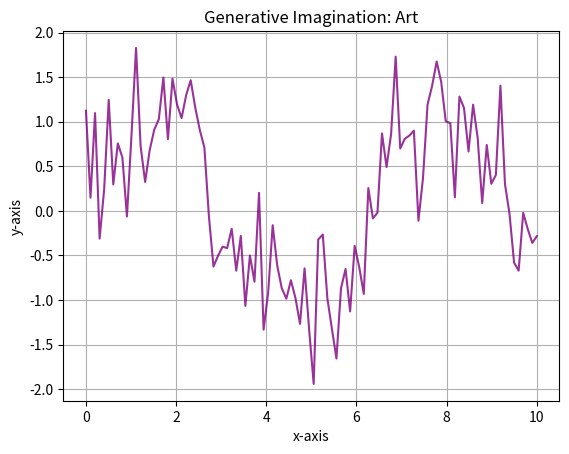
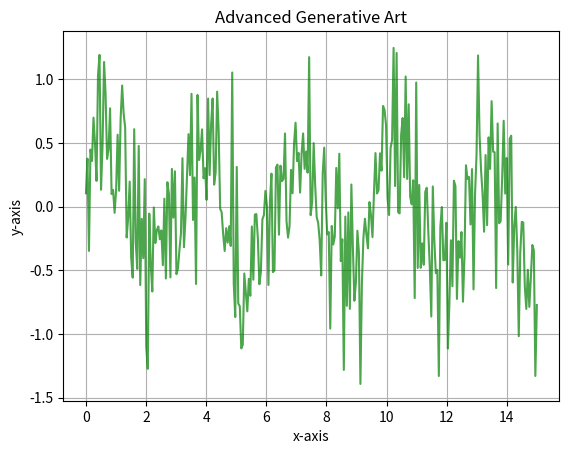
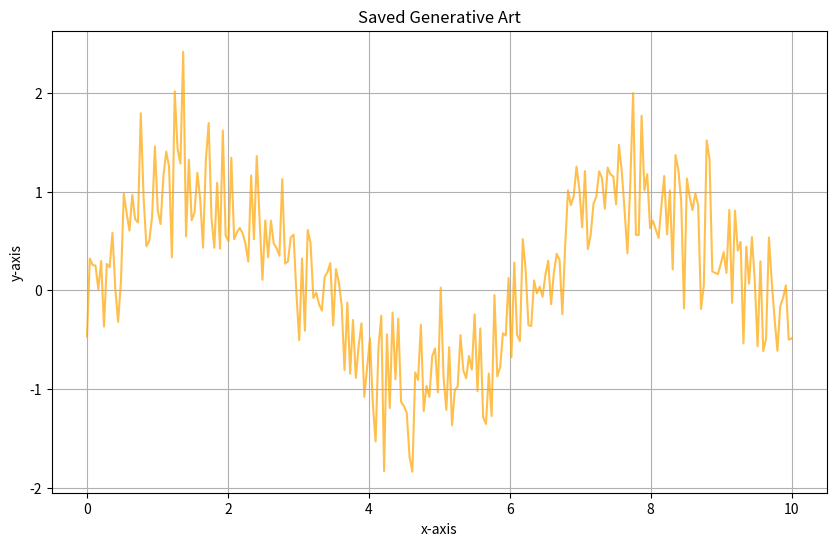
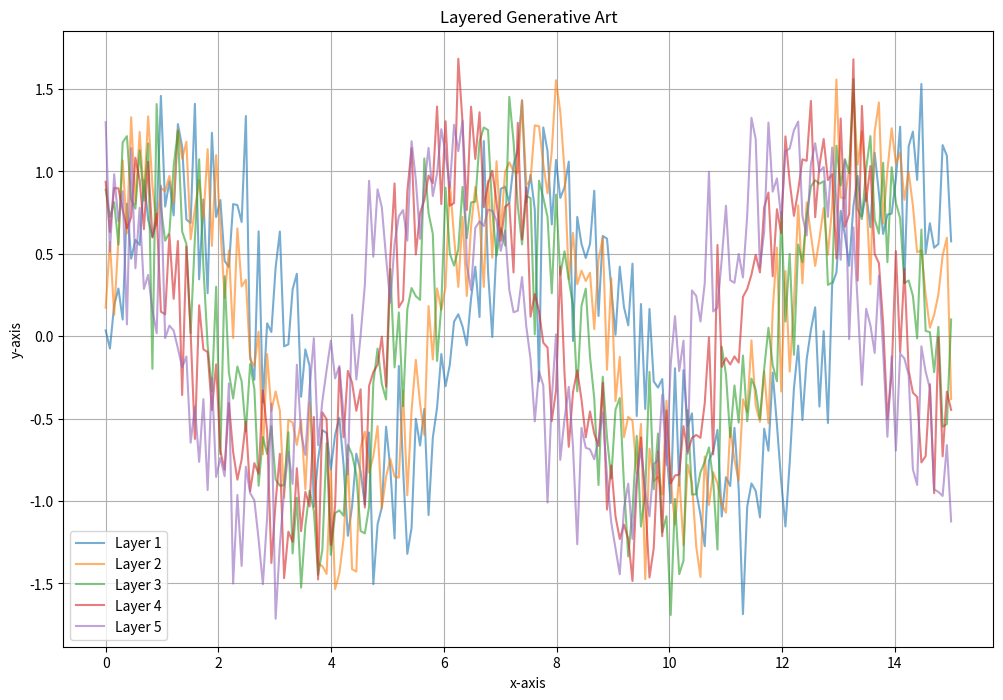

Write Python code to recreate these figures, in order.
"""
Home: https://autobotsolutions.com
Wiki: https://autobotsolutions.com/god/stats/doku.php?id=start
Project Homepage: https://github.com/AutoBotSolutions/Aurora.git
License: MIT https://autobotsolutions.com/god/docs/LICENSE
Maintainer: G.O.D Framework Team
Contact: support@autobotsolutions.com   
"""

"""
AI Infinite Creativity
=======================

A flexible generative AI framework designed to produce visual, creative outputs such as generative art.
This script combines randomness with procedural logic, enabling scalable and customizable artistic exploration.

License: MIT
Author: G.O.D Team

Features:
---------
1. Generative artwork creation using mathematical randomness and sine waves.
2. Extensibility for additional creative domains (e.g., music, 3D modeling).
3. Visualization of creative outputs using matplotlib.
4. Lightweight and accessible design for developers, artists, and educators.
"""

import matplotlib.pyplot as plt
import numpy as np


class InfiniteCreativity:
    """
    Represents a utility for creating generative art by manipulating mathematical sine
    waves combined with noise. This class provides a static method for visualizing the
    generated art. It is designed to inspire creativity through randomness and mathematical
    principles. Intended for experimentation and educational purposes.

    :ivar None: This class does not contain instance attributes.
    """

    @staticmethod
    def generate_art(noise=100):
        """
        Produces simple generative art by combining sine waves and random noise.

        :param noise: Controls the complexity and resolution of the output (higher = more detail).
        :return: Displays the generative art visualization.
        """
        x = np.linspace(0, 10, noise)
        y = np.sin(x) + np.random.normal(scale=0.5, size=noise)  # Add randomness to sine wave
        plt.plot(x, y, color='purple', alpha=0.8)  # Configure line appearance
        plt.title("Generative Imagination: Art")
        plt.xlabel("x-axis")
        plt.ylabel("y-axis")
        plt.grid(True)
        plt.show()


class AdvancedCreativity(InfiniteCreativity):
    """
    Extends the InfiniteCreativity class to provide additional functionalities
    for generating advanced generative art with customizable parameters.

    This class enables users to create visually appealing, customizable plots
    that combine mathematical functions and random perturbations, useful for
    artistic visualizations or data exploration.

    :ivar base_creativity: Reference to the base InfiniteCreativity class instance.
    :type base_creativity: InfiniteCreativity
    :ivar output_format: Preferred format for saving visual outputs.
    :type output_format: str
    """

    @staticmethod
    def generate_advanced_art(noise=200, color='blue', alpha=0.6, grid=True):
        """
        Creates customizable generative art with additional parameters.
        
        :param noise: Controls the complexity of the output.
        :param color: Defines the color of the plot.
        :param alpha: Sets the transparency of the plot line.
        :param grid: Toggles the display of the grid.
        :return: Displays the generative art visualization.
        """
        x = np.linspace(0, 15, noise)
        y = np.cos(x) * np.sin(x) + np.random.normal(scale=0.4, size=noise)  # Combine cosine and sine randomness
        plt.plot(x, y, color=color, alpha=alpha)  # Apply user-defined styling
        plt.title("Advanced Generative Art")
        plt.xlabel("x-axis")
        plt.ylabel("y-axis")
        if grid:
            plt.grid(True)
        plt.show()


class SavingCreativity(InfiniteCreativity):
    """
    Summary of what the class does.

    Detailed description of the class, its purpose, and usage.

    :ivar attribute1: Description of attribute1.
    :type attribute1: type
    :ivar attribute2: Description of attribute2.
    :type attribute2: type
    """

    @staticmethod
    def generate_and_save_art(file_name='generative_art.png', noise=150):
        """
        Generates and saves the generative art visualization to an image file.

        :param file_name: File name for the output image (e.g., .png, .jpg).
        :param noise: Controls the complexity and resolution of the visual output.
        :return: A confirmation message indicating where the image was saved.
        """
        x = np.linspace(0, 10, noise)
        y = np.sin(x) + np.random.normal(scale=0.4, size=noise)
        plt.figure(figsize=(10, 6))  # Configure the figure size
        plt.plot(x, y, color='orange', alpha=0.7)
        plt.title("Saved Generative Art")
        plt.xlabel("x-axis")
        plt.ylabel("y-axis")
        plt.grid(True)
        plt.savefig(file_name)
        plt.close()  # Close the figure to avoid display overhead
        return f"Art successfully saved to {file_name}"


def multi_layered_art(layers=5, noise=100):
    """
    Generates and displays a multi-layered generative art plot.

    This function creates a visual representation of multiple sinusoidal layers with
    added noise to simulate abstract generative art. Each layer is offset and plotted
    independently, resulting in an overlapping visually-rich output.

    :param layers: Number of sinusoidal layers to generate and plot.
                   Each layer is offset by 0.5 units.
    :type layers: int
    :param noise: Number of data points for each layer; defines the resolution of the plot.
    :type noise: int
    :return: None
    """
    x = np.linspace(0, 15, noise)
    plt.figure(figsize=(12, 8))
    for layer in range(layers):
        y = np.sin(x + (layer * 0.5)) + np.random.normal(scale=0.3, size=noise)
        plt.plot(x, y, label=f"Layer {layer + 1}", alpha=0.6)
    plt.title("Layered Generative Art")
    plt.xlabel("x-axis")
    plt.ylabel("y-axis")
    plt.legend()
    plt.grid(True)
    plt.show()


# ===== Examples =====
if __name__ == "__main__":
    # Example 1: Basic Infinite Creativity
    print("-- Example 1: Basic Generative Art --")
    creator = InfiniteCreativity()
    creator.generate_art()

    # Example 2: Advanced Creativity with Custom Parameters
    print("\n-- Example 2: Advanced Custom Generative Art --")
    advanced_creator = AdvancedCreativity()
    advanced_creator.generate_advanced_art(noise=300, color="green", alpha=0.7)

    # Example 3: Saving generative art to a file
    print("\n-- Example 3: Save Generative Art to File --")
    saving_creator = SavingCreativity()
    result = saving_creator.generate_and_save_art(file_name="my_generated_art.png", noise=250)
    print(result)

    # Example 4: Layered Generative Art
    print("\n-- Example 4: Multi-Layered Generative Art --")
    multi_layered_art(layers=5, noise=200)
